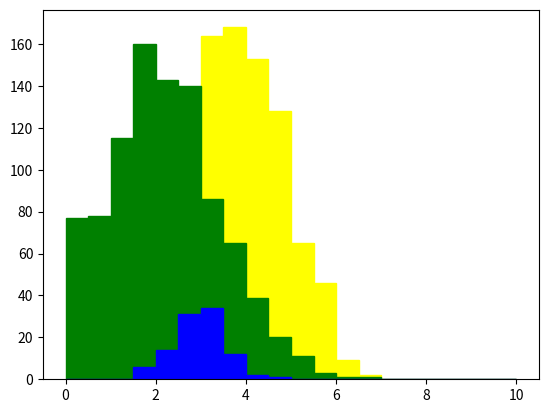

The matplotlib source for this figure:
from __future__ import print_function
import numpy as np
import matplotlib.pyplot as plt

#l0 = np.random.normal(loc=4, scale=1, size=1050)
l1 = np.random.normal(loc=3.9, scale=0.949, size=900)
l2 = np.random.normal(loc=2, scale=1.41, size=1000)
l3 = np.random.normal(loc=3, scale=0.707, size=100)

bins = np.linspace(0.0, 10.0,21 )

plt.hist(l1, bins, color='yellow', histtype='step', stacked=True,fill=True)
plt.hist(l2, bins, color='green', histtype='step',stacked=True, fill=True)
plt.hist(l3, bins, color='blue', histtype='step',stacked=True, fill=True)

#hist1, bin_edges = np.histogram(l1, bins = range(5), color = '')
#plt.xlim(min(bin_edges), max(bin_edges))
print("hello")
plt.show()  


